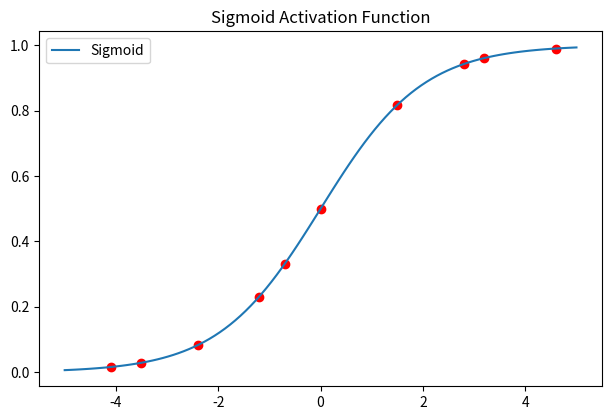

Recreate this plot in Python.
import numpy as np
import matplotlib.pyplot as plt

# Define the random values
randomValues = np.array([-3.5, -1.2, 0, 2.8, -4.1, 1.5, -0.7, 3.2, -2.4, 4.6])

# Sigmoid activation function
def sigmoid(x):
    return 1 / (1 + np.exp(-x))

# Generate x values for plotting
x = np.linspace(-5, 5, 100)

# Plotting
plt.figure(figsize=(12, 8))

# Sigmoid plot
plt.subplot(2, 2, 1)
plt.plot(x, sigmoid(x), label='Sigmoid')
plt.scatter(randomValues, sigmoid(randomValues), color='red')
plt.title('Sigmoid Activation Function')
plt.legend()

plt.tight_layout()
plt.show()